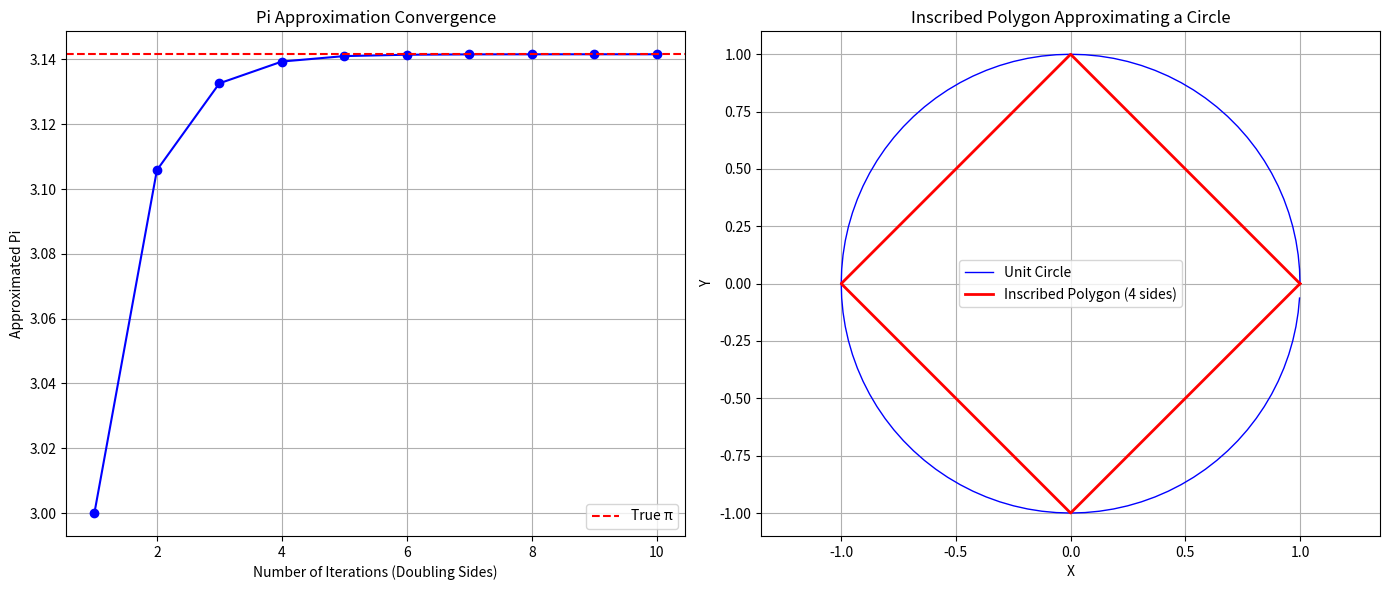

This chart was generated by the following Python code:
'''
9/7/2025

The below code is from the website https://search.brave.com/search?q=archimedes_pi_approximation%28++python+code+example++draw+circle+and+polygaon&summary=1&conversation=b5e018ddd06a2d23d5f98a

'''

import math
import matplotlib.pyplot as plt

def archimedes_pi_approximation(iterations):
    # Start with a hexagon (6 sides) inscribed in a unit circle (radius = 1)
    n_sides = 6
    # Side length of the initial hexagon
    side_length = 1.0  # For a unit circle, the side length of a regular hexagon is 1
    
    # Store the side lengths and pi approximations
    side_lengths = []
    pi_approximations = []
    
    # Iterate to double the number of sides each time
    for i in range(iterations):
        # Calculate the perimeter of the current polygon
        perimeter = n_sides * side_length
        # Estimate pi as half the perimeter of the inscribed polygon
        pi_approx = perimeter / 2.0
        side_lengths.append(side_length)
        pi_approximations.append(pi_approx)
        
        '''Update the side length for the next iteration (2n sides)
        Using the geometric formula derived from Archimedes' method
        d_2n = sqrt(2 - 2*sqrt(1 - (d_n^2)/4)) '''
        side_length = math.sqrt(2 - 2 * math.sqrt(1 - (side_length ** 2) / 4))
        n_sides *= 2
    
    # Plot the results
    fig, (ax1, ax2) = plt.subplots(1, 2, figsize=(14, 6))
    
    # Plot the pi approximation convergence
    ax1.plot(range(1, iterations + 1), pi_approximations, marker='o', linestyle='-', color='b')
    ax1.axhline(y=math.pi, color='r', linestyle='--', label='True π')
    ax1.set_title('Pi Approximation Convergence')
    ax1.set_xlabel('Number of Iterations (Doubling Sides)')
    ax1.set_ylabel('Approximated Pi')
    ax1.legend()
    ax1.grid(True)
    
    '''Plot the polygon and circle
    Create a unit circle'''
    circle_angles = [i * 2 * math.pi /100 for i in range(100)]
    circle_x = [math.cos(angle) for angle in circle_angles]
    circle_y = [math.sin(angle) for angle in circle_angles]
    
    # Draw the final polygon (after all iterations)
    #final_n_sides = n_sides
    
    #change the number below to draw different polygons
    final_n_sides = 4
    
    
    
    final_side_length = side_length
    polygon_angles = [i * 2 * math.pi / final_n_sides for i in range(final_n_sides+1)]
    polygon_x = [math.cos(angle) for angle in polygon_angles]
    polygon_y = [math.sin(angle) for angle in polygon_angles]
    
    # Plot the circle and polygon
    ax2.plot(circle_x, circle_y, 'b-', linewidth=1, label='Unit Circle')
    ax2.plot(polygon_x, polygon_y, 'r-', linewidth=2, label=f'Inscribed Polygon ({final_n_sides} sides)')
    ax2.set_title('Inscribed Polygon Approximating a Circle')
    ax2.set_xlabel('X')
    ax2.set_ylabel('Y')
    ax2.axis('equal')  # Ensure the aspect ratio is equal
    ax2.legend()
    ax2.grid(True)
    
    plt.tight_layout()
    plt.show()
    
    # Return the final approximation
    return pi_approximations[-1]

# Run the approximation
final_pi_estimate = archimedes_pi_approximation(10)
print(f"Final pi approximation after 10 iterations: {final_pi_estimate}")   